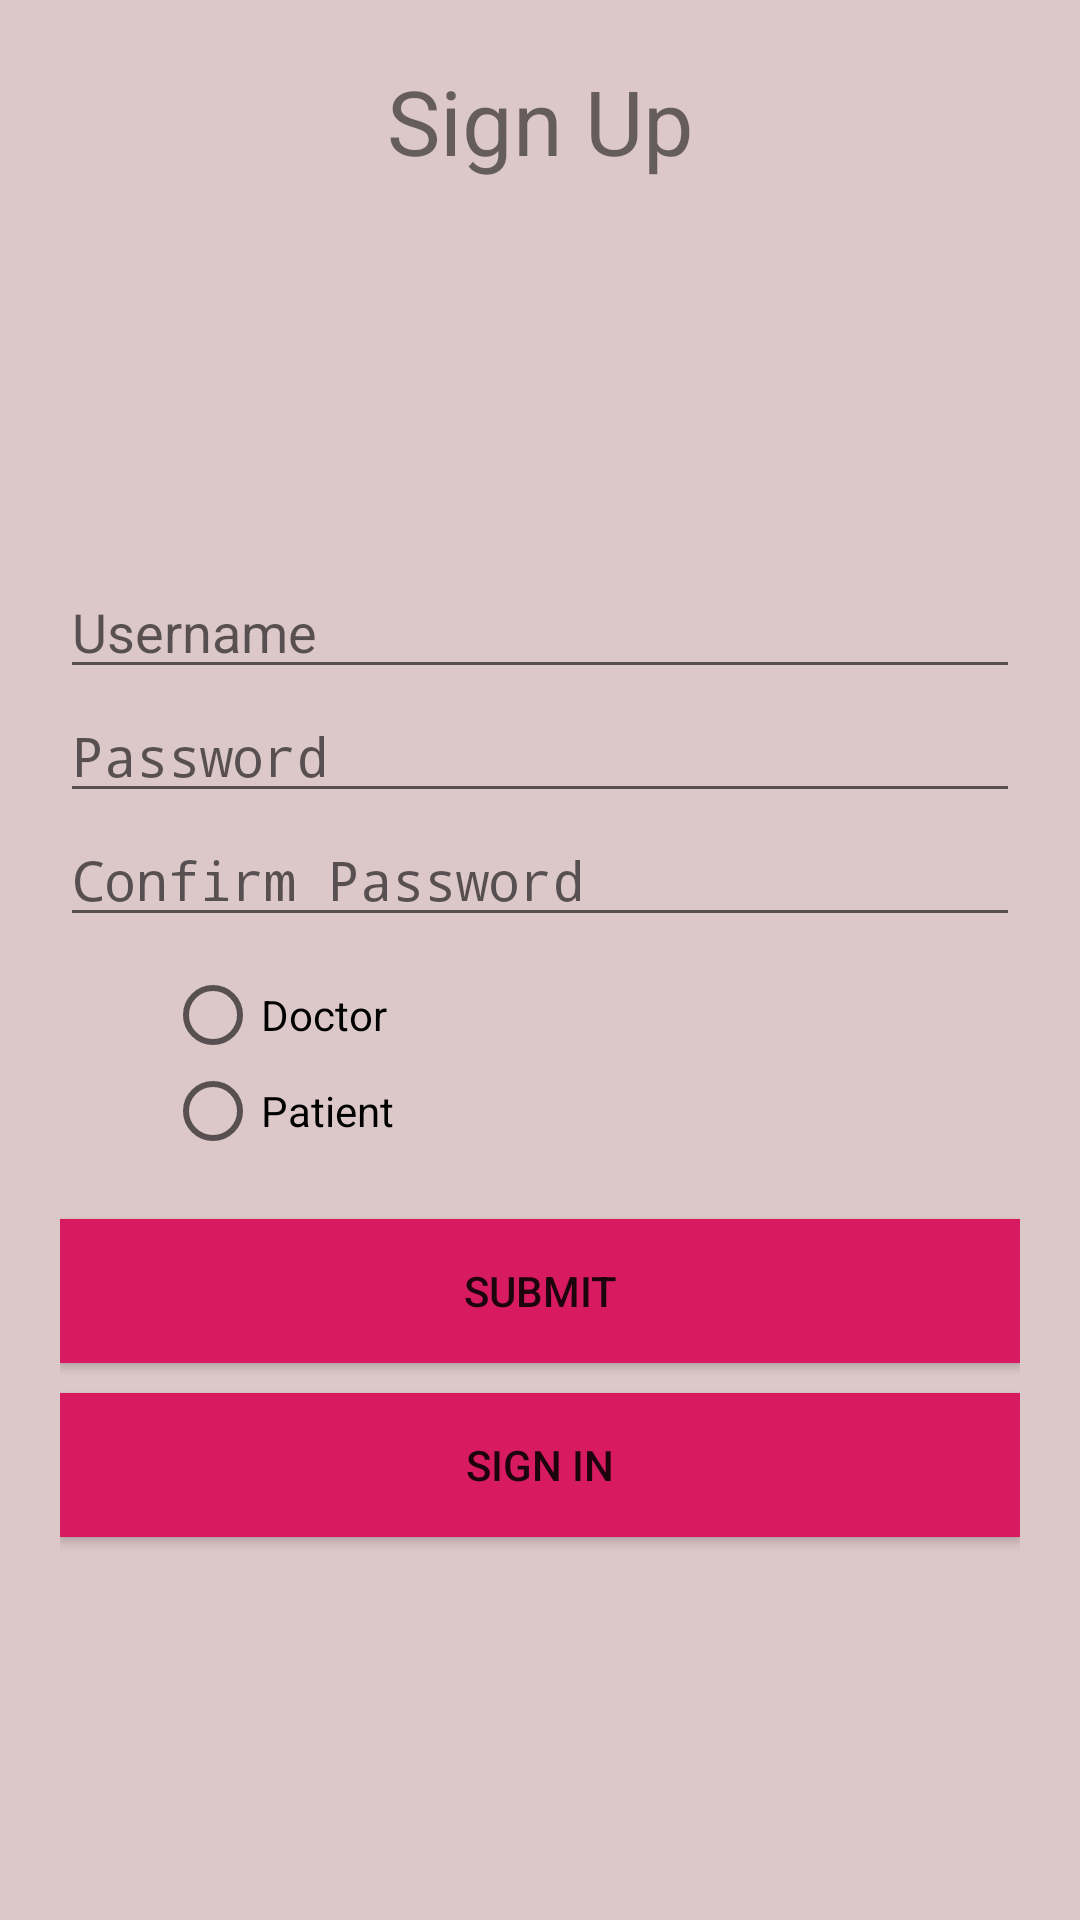

Produce the Android XML layout that renders to this screen, including the resource entries it uses.
<!-- AndroidManifest.xml: application theme AppTheme -->
<!-- res/layout/activity_sign_up.xml -->
<?xml version="1.0" encoding="utf-8"?>
<LinearLayout xmlns:android="http://schemas.android.com/apk/res/android"
    xmlns:app="http://schemas.android.com/apk/res-auto"
    xmlns:tools="http://schemas.android.com/tools"
    android:layout_width="match_parent"
    android:layout_height="match_parent"
    android:background="#3600"
    android:orientation="vertical"
    android:padding="20dp"
    tools:context=".SignUp">

    <TextView
        android:id="@+id/textView"
        android:layout_width="match_parent"
        android:layout_height="wrap_content"
        android:layout_marginBottom="20dp"
        android:gravity="center"
        android:text="Sign Up"
        android:textSize="30sp" />

    <ImageView
        android:id="@+id/imageView"
        android:layout_width="match_parent"
        android:layout_height="108dp"
        android:src="@mipmap/logo" />

    <EditText
        android:id="@+id/user_n"
        android:layout_width="match_parent"
        android:layout_height="wrap_content"
        android:ems="10"
        android:hint="Username"
        android:inputType="textPersonName" />

    <EditText
        android:id="@+id/pass_S"
        android:layout_width="match_parent"
        android:layout_height="wrap_content"
        android:ems="10"
        android:hint="Password"
        android:inputType="textPassword" />

    <EditText
        android:id="@+id/Cpass_S"
        android:layout_width="match_parent"
        android:layout_height="wrap_content"
        android:ems="10"
        android:hint="Confirm Password"
        android:inputType="textPassword"
        />

    <RadioGroup
        android:id="@+id/user_type"
        android:layout_width="wrap_content"
        android:layout_height="wrap_content"
        android:layout_below="@+id/Cpass_S"
        android:layout_marginLeft="35dp"
        android:layout_marginTop="10dp">

        <RadioButton
            android:id="@+id/type_rdoc"
            android:layout_width="wrap_content"
            android:layout_height="wrap_content"
            android:layout_alignTop="@+id/user_type"
            android:text="@string/radio_doc" />

        <RadioButton
            android:id="@+id/type_rpat"
            android:layout_width="wrap_content"
            android:layout_height="wrap_content"
            android:layout_alignTop="@+id/user_type"
            android:text="@string/radio_Pat" />

    </RadioGroup>

    <Button
        android:id="@+id/submit_S"
        android:layout_width="match_parent"
        android:layout_height="wrap_content"
        android:layout_marginTop="20dp"
        android:layout_marginBottom="10dp"
        android:background="@color/colorBackground"
        android:onClick="onSignUpClick"
        android:text="Submit" />

    <Button
        android:id="@+id/btn_signin_reg"
        android:layout_width="match_parent"
        android:layout_height="wrap_content"
        android:background="@color/colorBackground"
        android:onClick="onSignUpClick"
        android:text="Sign in" />


</LinearLayout>
<!-- resources referenced by this layout -->
<resources>
  <color name="colorBackground">#D81B60</color>
  <string name="radio_Pat">Patient</string>
  <string name="radio_doc">Doctor</string>
  <style name="AppTheme" parent="Theme.AppCompat.Light.NoActionBar">
          
          <item name="colorPrimary">@color/colorPrimary</item>
          <item name="colorPrimaryDark">@color/colorPrimary</item>
          <item name="colorAccent">@color/colorAccent</item>
      </style>
  <color name="colorPrimary">#D81B60</color>
  <color name="colorAccent">#D81B60</color>
</resources>
